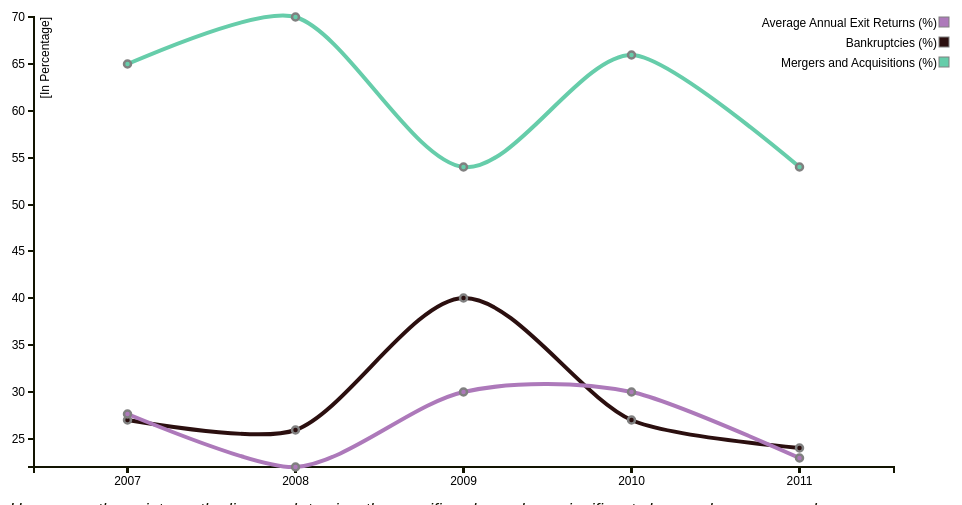
D3 v3 page, settled after 360 driven frames (6 s of simulated time); the page loaded 1 data file(s).


      var margin = {top: 20, right: 60, bottom: 30, left: 40},
          width  = 960 - margin.left - margin.right,
          height = 500  - margin.top  - margin.bottom;
      var x = d3.scale.ordinal()
          .rangeRoundBands([0, width], .1);
      var y = d3.scale.linear()
          .rangeRound([height, 0]);
      var xAxis = d3.svg.axis()
          .scale(x)
          .orient("bottom");
      var yAxis = d3.svg.axis()
          .scale(y)
          .orient("left");
      var line = d3.svg.line()
          .interpolate("cardinal")
          .x(function (d) { return x(d.title1) + x.rangeBand() / 2; })
          .y(function (d) { return y(d.value); });
      var color = d3.scale.ordinal()
          .range(["#66cdaa","#2B0F0F","#ad79ba"]);
      var svg = d3.select("body").append("svg")
          .attr("width",  width  + margin.left + margin.right)
          .attr("height", height + margin.top  + margin.bottom)
        .append("g")
          .attr("transform", "translate(" + margin.left + "," + margin.top + ")");
      d3.csv("data/AngelExits.csv", function (error, data) {
        var titlevar = 'Year';
        var varkey = d3.keys(data[0]).filter(function (key) { return key !== titlevar;});
        color.domain(varkey);
        var lineData = varkey.map(function (name) {
          return {
            name: name,
            values: data.map(function (d) {
              return {name: name, title1: d[titlevar], value: +d[name]};
            })
          };
        });
        x.domain(data.map(function (d) { return d.Year; }));
        y.domain([
          d3.min(lineData, function (c) { 
            return d3.min(c.values, function (d) { return d.value; });
          }),
          d3.max(lineData, function (c) { 
            return d3.max(c.values, function (d) { return d.value; });
          })
        ]);
        svg.append("g")
            .attr("class", "x axis")
            .attr("transform", "translate(0," + height + ")")
            .call(xAxis);
        svg.append("g")
            .attr("class", "y axis")
            .call(yAxis)
          .append("text")
            .attr("transform", "rotate(-90)")
            .attr("y", 6)
            .attr("dy", ".75em")
            .style("text-anchor", "end")
            .text("[In Percentage]");
        var lineseries = svg.selectAll(".lineseries")
            .data(lineData)
          .enter().append("g")
            .attr("class", "lineseries");
      var path=  lineseries.append("path")
          .attr("class", "line")
          .attr("d", function (d) { return line(d.values); })
          .style("stroke", function (d) { return color(d.name); })
          .style("stroke-width", "4px")
          .style("fill", "none");
        var totalLength = path.node().getTotalLength();
    	
    	path
    	.attr("stroke-dasharray", totalLength + " " + totalLength)
    	 .attr("stroke-dashoffset", totalLength)
    	.transition()
       .duration(2500)
       .ease("linear")
       .attr("stroke-dashoffset", 0);
          
          
          
        lineseries.selectAll(".point")
          .data(function (d) { return d.values; })
          .enter().append("circle")
           .attr("class", "point")
           .attr("cx", function (d) { return x(d.title1) + x.rangeBand()/2; })
           .attr("cy", function (d) { return y(d.value); })
           .attr("r", "3.5px")
           .style("fill", function (d) { return color(d.name); })
           .style("stroke", "grey")
           .style("stroke-width", "2.5px")
           .on("mouseover", function (d) { showPopover.call(this, d); })
           .on("mouseout",  function (d) { removePopovers(); })
        var legend = svg.selectAll(".legend")
            .data(varkey.slice().reverse())
          .enter().append("g")
            .attr("class", "legend")
            .attr("transform", function (d, i) { return "translate(55," + i * 20 + ")"; });
        legend.append("rect")
            .attr("x", width - 10)
            .attr("width", 10)
            .attr("height", 10)
            .style("fill", color)
            .style("stroke", "grey");
        legend.append("text")
            .attr("x", width - 12)
            .attr("y", 6)
            .attr("dy", ".36em")
            .style("text-anchor", "end")
            .text(function (d) { return d; });
        function removePopovers () {
          $('.popover').each(function() {
            $(this).remove();
          }); 
        }
        function showPopover (d) {
          $(this).popover({
            title: d.name,
            placement: 'auto top',
            container: 'body',
            trigger: 'manual',
            html : true,
            content: function() { 
              return "Year: " + d.title1 + 
                     "<br/>Measure Value: " + d3.format(",")(d.value ? d.value: d.y1 - d.y0); }
          });
          $(this).popover('show')
        }
      });
    

### data: data/AngelExits.csv
Year, Mergers and Acquisitions (%), Bankruptcies (%), Average Annual Exit Returns (%)
2007, 65, 27, 27.7
2008, 70, 26, 22
2009, 54, 40, 30
2010, 66, 27, 30
2011, 54, 24, 23